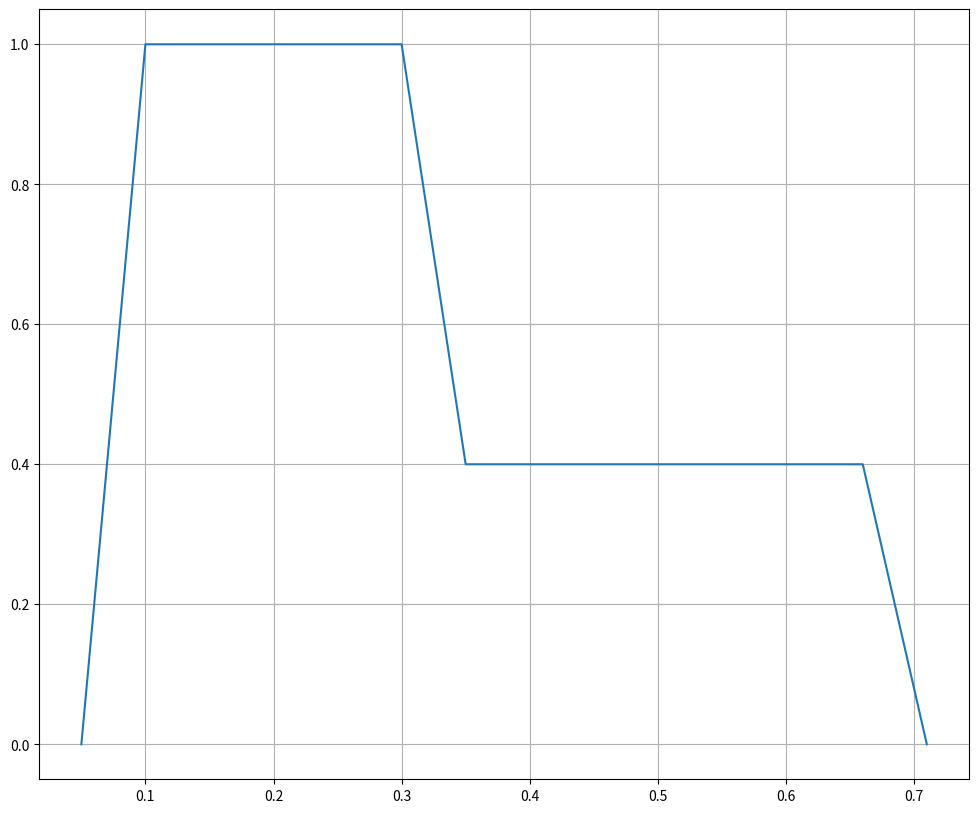

The script that saved this image: (Note: this script raises an exception after producing the figure.)
import numpy as np
import matplotlib.pyplot as plt
%matplotlib inline

def d_hsi(d):
    """substrate HSI for grain size d"""
    if 0.05 <= d <= 0.1:
        return (d-0.05)*1/0.05
    elif 0.1 < d <= 0.3:
        return 1
    elif 0.3 < d <= 0.35:
        return 1 - (d-0.3)*0.6/0.05
    elif 0.35 < d <= 0.66:
        return 0.4
    elif 0.66 <= d <= 0.71:
        return 0.4 - (d-0.66)*0.4/0.05
    else:
        return 0
    
fig, ax = plt.subplots(1, 1, figsize=(12,10))
ds = np.arange(0.05, 0.72, 0.01)
ax.plot(ds, [d_hsi(d) for d in ds])
ax.grid()
plt.show()

import os
import arcpy
from arcpy.sa import *

arcpy.CheckOutExtension("Spatial")
arcpy.env.overwriteOutput = True
path = os.path.dirname(__file__) + '\\'

# inputs:
l_suffixes = ['001k', '005k', '021k', '042k', '084k', '110k']
# recurrence interval for each big discharge
lifespans = [1.0, 1.2, 2.5, 4.7, 12.7, 20.0]
# stable grain size at each big discharge
grain_path = path + 'stable_grains\\'
stable_grain_maps = [Raster(grain_path+'d_cr'+str(suffix)) for suffix in l_suffixes]

# spacing for tau_crit vals to integrate
dx = 0.001
# tau crits to integrate lifespan over
tau_crits = np.arange(0.017, 0.078, dx)
# mean/default tau crit
tau_crit0 = 0.047

# hydraulic HSI (product) at each smol discharge
hsi_path = path + 'HSI\\'
s_suffixes = [530, 700, 880, 1000]
dsi_rass = [Raster(hsi_path+'dsi_ras'+str(suffix)) for suffix in s_suffixes]
vsi_rass = [Raster(hsi_path+'vsi_ras'+str(suffix)) for suffix in s_suffixes]
h_hsis = [dsi_rass[i] * vsi_rass[i] for i in range(len(s_suffixes))]
# probability of each spawning season flow range
ps = [0.1, 0.25, 0.3, 0.35]

# grain sizes to optimize
ds = np.arange(0.05, 0.72, 0.01)
# objective function value array
vals = []


def dot(l1, l2):
    """Dot product between two lists"""
    return sum([e1 * e2 for e1, e2 in zip(l1, l2)])

def tau_crit_pdf(tau_crit, mu=tau_crit0, std=0.01):
    """pdf for tau crit"""
    return 1.0/(np.sqrt(2*np.pi) * std) * np.exp(-(tau_crit - mu)**2 * 1.0/(2 * std**2))

def d_hsi(d):
    """substrate HSI for grain size d"""
    if 0.05 <= d <= 0.1:
        return (d-0.05)*1/0.05
    elif 0.1 < d <= 0.3:
        return 1
    elif 0.3 < d <= 0.35:
        return 1 - (d-0.3)*0.6/0.05
    elif 0.35 < d <= 0.66:
        return 0.4
    elif 0.66 <= d <= 0.71:
        return 0.4 - (d-0.66)*0.4/0.05
    else:
        return 0

# for each D_dist:
for d in ds:
    print('d=%.2f' % d)
    # get expected cHSI:
    c_hsis = [(d_hsi(d)*h_hsi)**(1.0/3) for h_hsi in h_hsis]
    expected_cHSI = dot(ps, c_hsis)
    # get expected lifespan:
    expected_lifespan = 0
    for tau_crit in tau_crits:
        # print('tau_crit=%.4f' % tau_crit) ***
        # adjust stable grain maps: multiply by old tau crit / new tau crit
        adj_stable_grain_maps = [grain_map * tau_crit0/tau_crit for grain_map in stable_grain_maps]
        # compare each pixel to stable grain maps for each discharge ---> create lifespan map (Con statements)
        lifespan_map = sum([Con(stable_grain_maps[i] > d, lifespans[i], 0) for i in range(len(stable_grain_maps))])
        lifespan_map = Con(stable_grain_maps[-1] >= 0, 0, 0) # initialize map of zeros
        for i in range(len(stable_grain_maps)):
            lifespan_map = Con((stable_grain_maps[i] > d) & (lifespan_map == 0), lifespans[i], 0)
        # lifespan_map.save(path+'lifespan_%s.tif' % str(d).replace('.', 'pt')) ***
        # multiply by pdf at the tau crit value
        integrand = lifespan_map * tau_crit_pdf(tau_crit)
        # multiply by dx and add to total integral value
        expected_lifespan += integrand * dx

    # take product of expected cHSI and Lifespan
    expected_product = expected_cHSI * expected_lifespan
    # sum all pixels
    val = arcpy.RasterToNumPyArray(expected_product, nodata_to_value=0).sum()
    # save value to array
    vals.append(val)

# get maximum value
optimal_d, max_val = [(d, val) for d, val in zip(ds, vals) if val == max(vals)][0]
print('optimal grain size: %.2f' % optimal_d)

# plot objective function
fig, ax = plt.subplots(1, 1)
ax.plot(ds, vals, '-o')
ax.set(title='Instream Gravel Injection Assessment', xlabel='Mean grain size (in.)', ylabel='Objective function')
ax.grid()
plt.show()